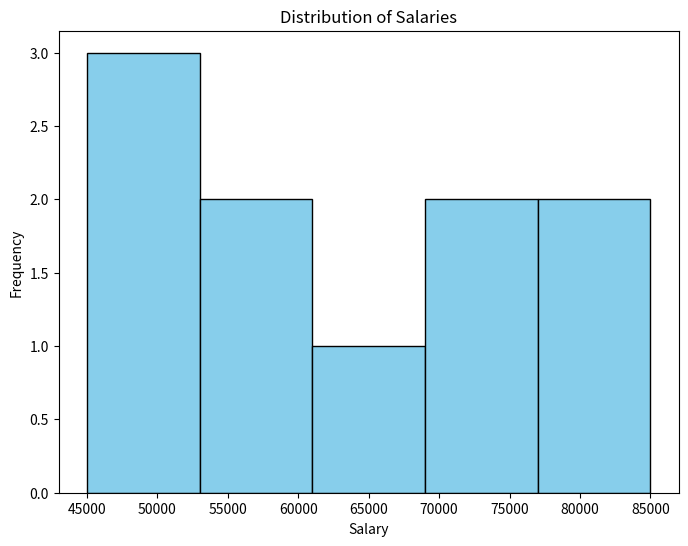
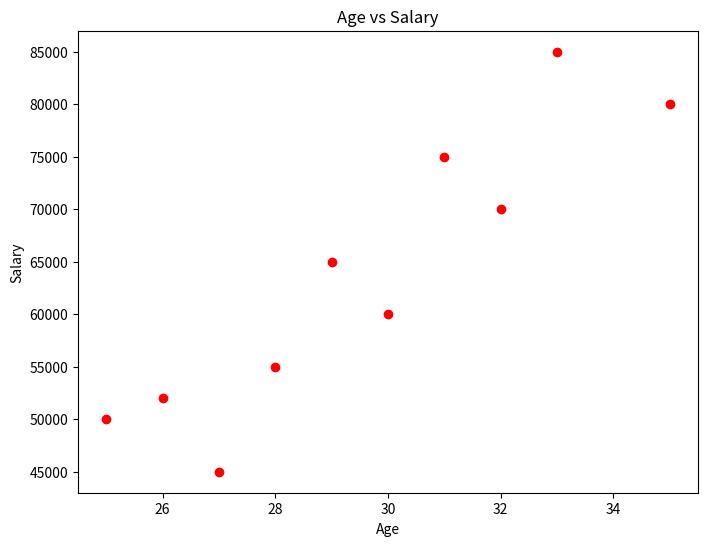
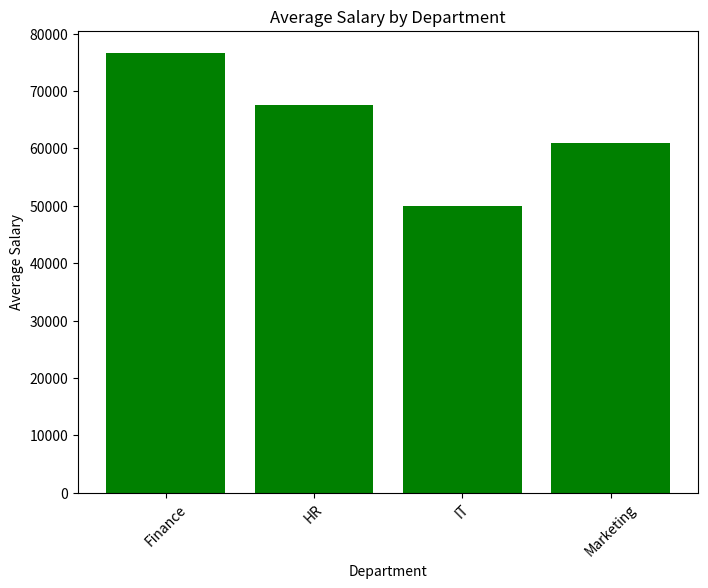
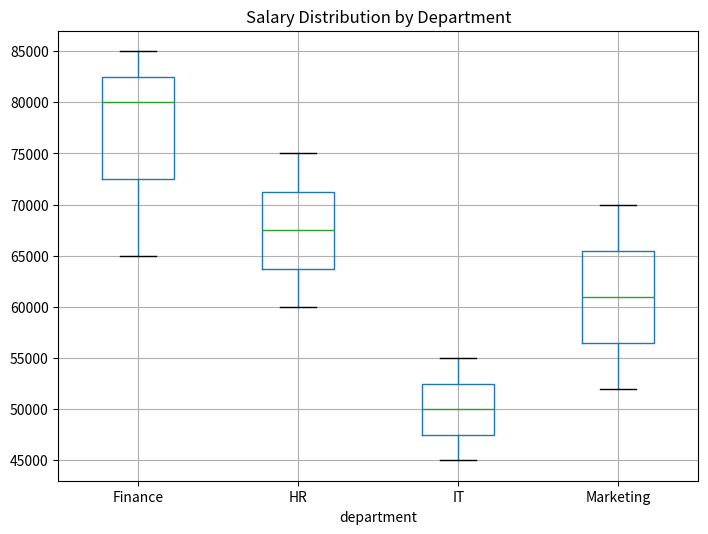
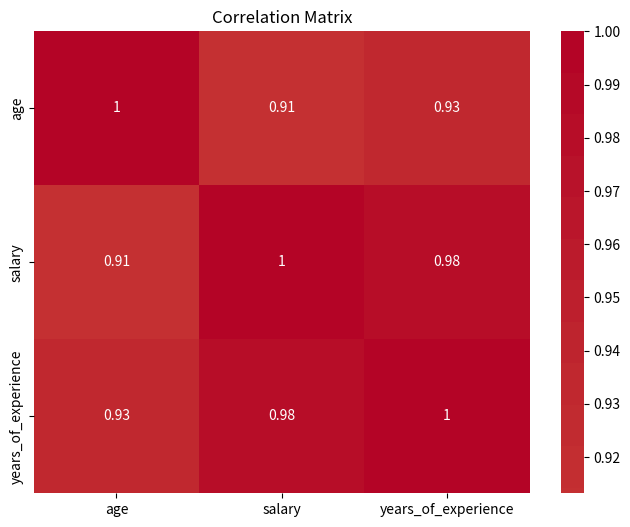
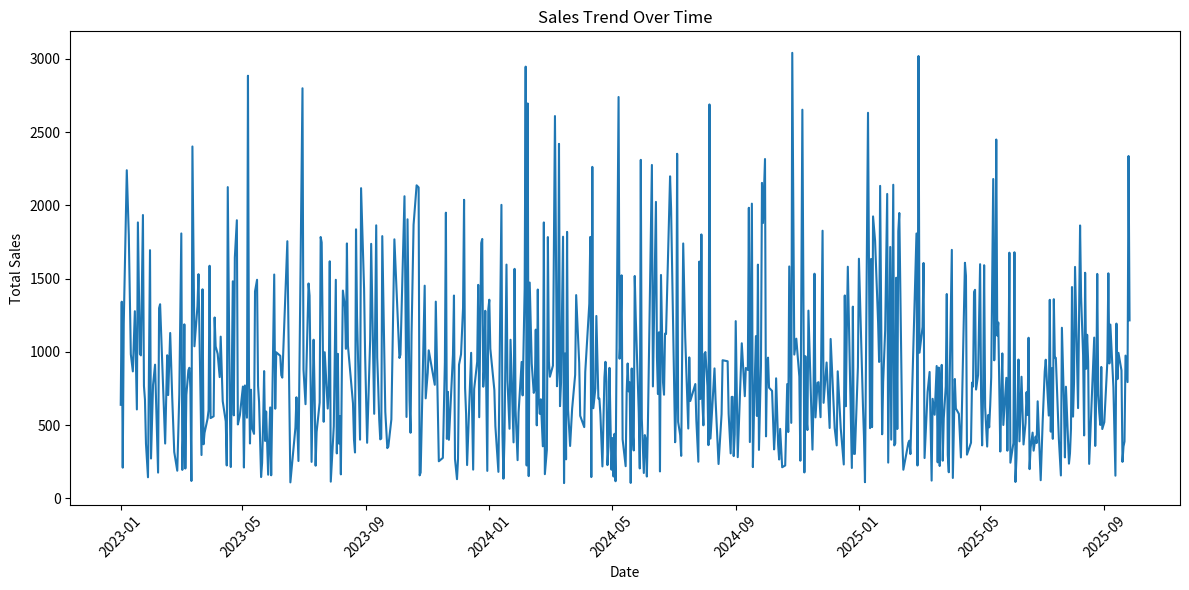
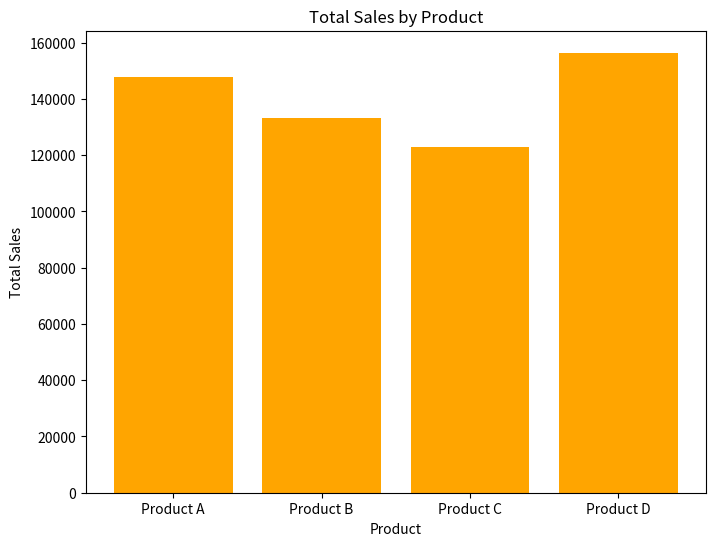

These figures' Python source, in order:
import pandas as pd
import numpy as np
import matplotlib.pyplot as plt
import seaborn as sns

# Create sample dataset
np.random.seed(42)
data = {
    'name': ['Alice', 'Bob', 'Charlie', 'Diana', 'Eve', 'Frank', 'Grace', 'Henry', 'Ivy', 'Jack'],
    'age': [25, 30, 35, 28, 32, 27, 29, 31, 26, 33],
    'salary': [50000, 60000, 80000, 55000, 70000, 45000, 65000, 75000, 52000, 85000],
    'department': ['IT', 'HR', 'Finance', 'IT', 'Marketing', 'IT', 'Finance', 'HR', 'Marketing', 'Finance'],
    'experience': [2, 5, 8, 3, 6, 1, 4, 7, 2, 9]
}

df = pd.DataFrame(data)
df

# Exercise 1: Display first 5 rows
df.head()

# Exercise 2: Display information about the dataframe
df.info()

# Exercise 3: Display basic statistics
df.describe()

# Exercise 4: Select name and salary columns
df[['name', 'salary']]

# Exercise 5: Filter employees with salary > 60000
df[df['salary'] > 60000]

# Exercise 6: Create new column based on salary ranges
df['salary_category'] = df['salary'].apply(lambda x: 'High' if x > 70000 else ('Medium' if x > 55000 else 'Low'))
df

# Exercise 7: Rename experience column
df.rename(columns={'experience': 'years_of_experience'}, inplace=True)
df

# Exercise 1: Group by department and calculate average salary
df.groupby('department')['salary'].mean()

# Exercise 2: Group by department and count employees
df.groupby('department')['name'].count()

# Exercise 3: Group by department and calculate average age
df.groupby('department')['age'].mean()

# Exercise 4: Create a second dataframe with department budgets
budget_data = {
    'department': ['Finance', 'HR', 'IT', 'Marketing'],
    'budget': [500000, 300000, 700000, 400000]
}
budget_df = pd.DataFrame(budget_data)
budget_df

# Exercise 5: Merge the original dataframe with the budget dataframe
merged_df = pd.merge(df, budget_df, on='department', how='left')
merged_df

# Exercise 1: Histogram of salaries
plt.figure(figsize=(8, 6))
plt.hist(df['salary'], bins=5, color='skyblue', edgecolor='black')
plt.title('Distribution of Salaries')
plt.xlabel('Salary')
plt.ylabel('Frequency')
plt.show()

# Exercise 2: Scatter plot of age vs salary
plt.figure(figsize=(8, 6))
plt.scatter(df['age'], df['salary'], color='red')
plt.title('Age vs Salary')
plt.xlabel('Age')
plt.ylabel('Salary')
plt.show()

# Exercise 3: Bar chart of average salary by department
dept_avg_salary = df.groupby('department')['salary'].mean()
plt.figure(figsize=(8, 6))
plt.bar(dept_avg_salary.index, dept_avg_salary.values, color='green')
plt.title('Average Salary by Department')
plt.xlabel('Department')
plt.ylabel('Average Salary')
plt.xticks(rotation=45)
plt.show()

# Exercise 4: Box plot of salaries by department
plt.figure(figsize=(8, 6))
df.boxplot(column='salary', by='department', ax=plt.gca())
plt.title('Salary Distribution by Department')
plt.suptitle('')  # Remove automatic title
plt.show()

# Exercise 5: Heatmap of correlation matrix
numeric_df = df.select_dtypes(include=[np.number])
correlation_matrix = numeric_df.corr()

plt.figure(figsize=(8, 6))
sns.heatmap(correlation_matrix, annot=True, cmap='coolwarm', center=0)
plt.title('Correlation Matrix')
plt.show()

# Create synthetic sales dataset
np.random.seed(123)
dates = pd.date_range('2023-01-01', periods=1000, freq='D')
products = ['Product A', 'Product B', 'Product C', 'Product D']
regions = ['North', 'South', 'East', 'West']

sales_data = {
    'date': np.random.choice(dates, 1000),
    'product': np.random.choice(products, 1000),
    'region': np.random.choice(regions, 1000),
    'sales_amount': np.random.uniform(100, 1000, 1000),
    'units_sold': np.random.randint(1, 50, 1000)
}

sales_df = pd.DataFrame(sales_data)
sales_df.head(10)

# Exercise: Load and explore the data
print('Dataset shape:', sales_df.shape)
print('\nDataset info:')
sales_df.info()
print('\nDataset description:')
sales_df.describe()

# Exercise: Clean the data
# Check for missing values
print('Missing values:')
sales_df.isnull().sum()

# Check for duplicates
print('\nNumber of duplicates:', sales_df.duplicated().sum())

# Remove duplicates if any
sales_df = sales_df.drop_duplicates()
print('\nDataset shape after removing duplicates:', sales_df.shape)

# Exercise: Perform calculations
# Total sales by product
total_sales_by_product = sales_df.groupby('product')['sales_amount'].sum()
print('Total sales by product:')
print(total_sales_by_product)

# Average sales by region
avg_sales_by_region = sales_df.groupby('region')['sales_amount'].mean()
print('\nAverage sales by region:')
print(avg_sales_by_region)

# Sales per unit for each product
sales_per_unit = sales_df.groupby('product')['sales_amount'].sum() / sales_df.groupby('product')['units_sold'].sum()
print('\nSales per unit by product:')
print(sales_per_unit)

# Exercise: Create visualizations
# 1. Sales trend over time
sales_by_date = sales_df.groupby('date')['sales_amount'].sum()
plt.figure(figsize=(12, 6))
plt.plot(sales_by_date.index, sales_by_date.values)
plt.title('Sales Trend Over Time')
plt.xlabel('Date')
plt.ylabel('Total Sales')
plt.xticks(rotation=45)
plt.tight_layout()
plt.show()

# 2. Sales by product
plt.figure(figsize=(8, 6))
plt.bar(total_sales_by_product.index, total_sales_by_product.values, color='orange')
plt.title('Total Sales by Product')
plt.xlabel('Product')
plt.ylabel('Total Sales')
plt.show()
